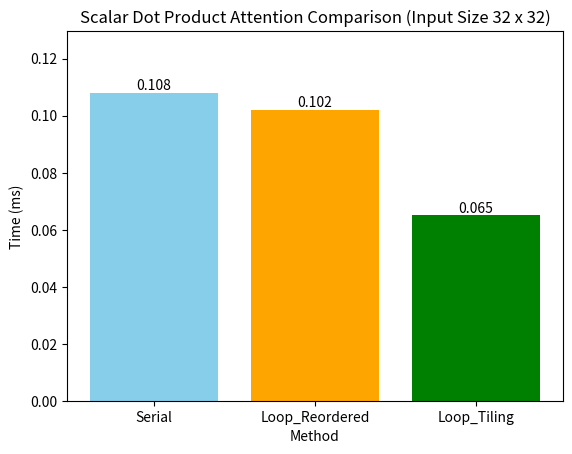
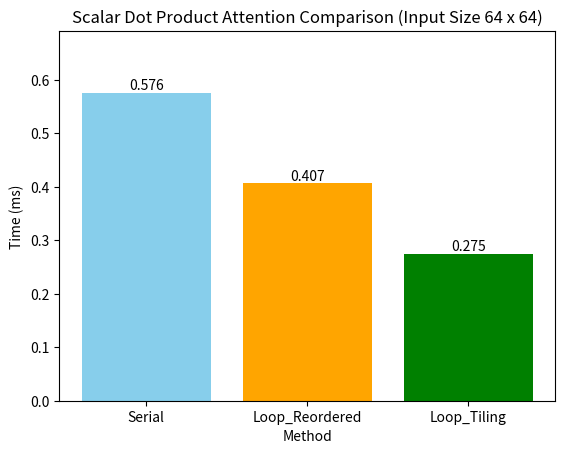
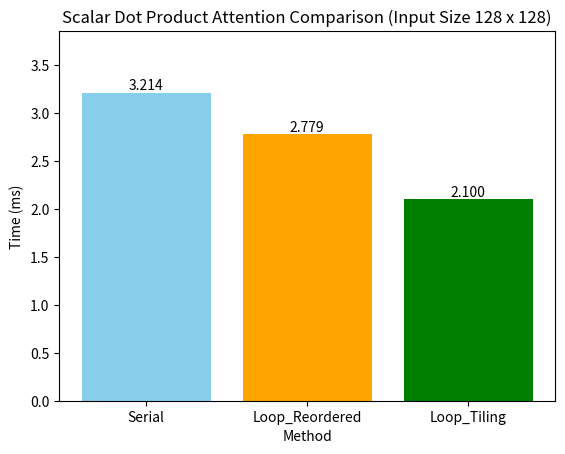
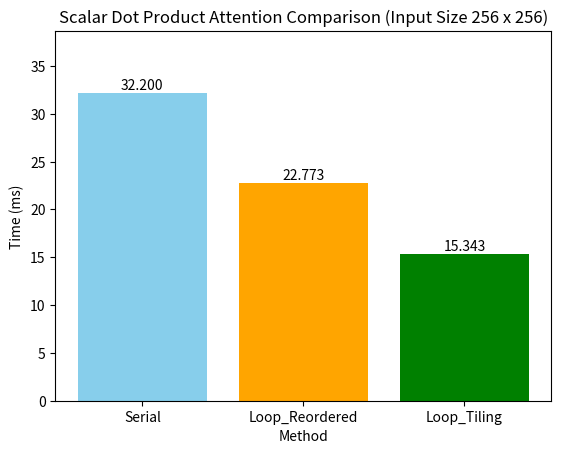
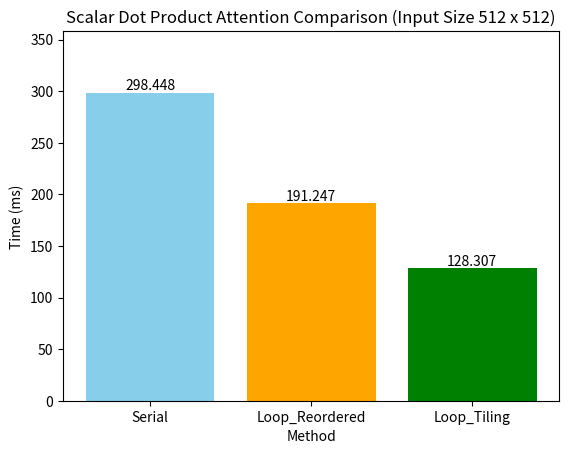
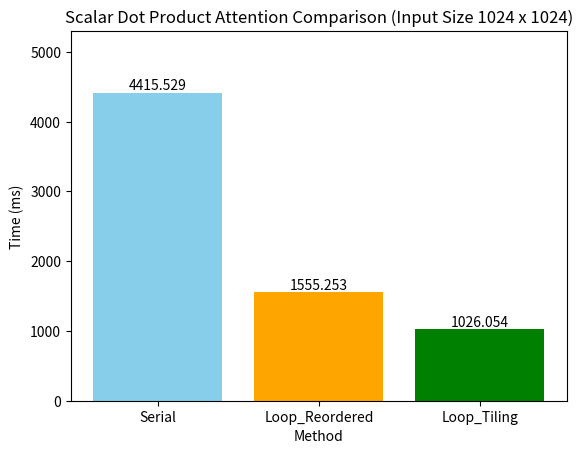

These charts were generated, in order, by the following Python code:
import matplotlib.pyplot as plt

# Data
data = {
    '32 x 32': {'Serial': 0.108, 'Loop_Reordered': 0.102, 'Loop_Tiling': 0.065},
    '64 x 64': {'Serial': 0.576, 'Loop_Reordered': 0.407, 'Loop_Tiling': 0.275},
    '128 x 128': {'Serial': 3.214, 'Loop_Reordered': 2.779, 'Loop_Tiling': 2.100},
    '256 x 256': {'Serial': 32.200, 'Loop_Reordered': 22.773, 'Loop_Tiling': 15.343},
    '512 x 512': {'Serial': 298.448, 'Loop_Reordered': 191.247, 'Loop_Tiling': 128.307},
    '1024 x 1024': {'Serial': 4415.529, 'Loop_Reordered': 1555.253, 'Loop_Tiling': 1026.054},
}

# Colors for each method
colors = {
    'Serial': 'skyblue',
    'Loop_Reordered': 'orange',
    'Loop_Tiling': 'green'
}

# Plot
for size, values in data.items():
    methods = list(values.keys())
    times = list(values.values())

    plt.figure()

    bars = plt.bar(methods, times, color=[colors[m] for m in methods])

    # Add value labels on bars
    for bar in bars:
        height = bar.get_height()
        plt.text(bar.get_x() + bar.get_width()/2, height,
                 f'{height:.3f}', ha='center', va='bottom')

    plt.xlabel("Method")
    plt.ylabel("Time (ms)")
    plt.title(f"Scalar Dot Product Attention Comparison (Input Size {size})")

    plt.ylim(0, max(times) + (max(times) * 0.2))  # spacing on top

    plt.show()
